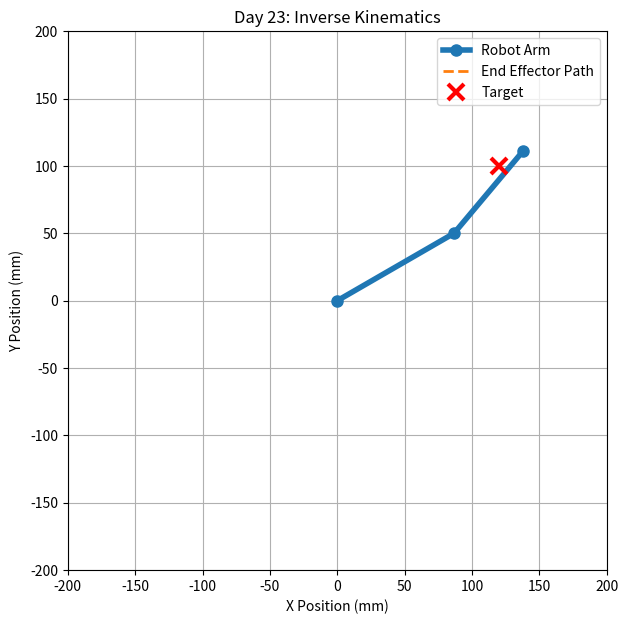

Reproduce this figure in Python.

import numpy as np
import matplotlib.pyplot as plt
from matplotlib.animation import FuncAnimation

# Robot parameters
L1 = 100.0
L2 = 80.0

start_angles = np.array([30.0, 20.0])
target_x = 120.0
target_y = 100.0

T = 5.0
steps = 100
time = np.linspace(0, T, steps + 1)

min_angles = np.array([0.0, -90.0])
max_angles = np.array([90.0, 90.0])
max_velocity = np.array([20.0, 20.0])
max_acceleration = np.array([15.0, 15.0])


def forward_kinematics(angles):
    t1, t2 = np.radians(angles)

    x1 = L1 * np.cos(t1)
    y1 = L1 * np.sin(t1)

    x2 = x1 + L2 * np.cos(t1 + t2)
    y2 = y1 + L2 * np.sin(t1 + t2)

    return x1, y1, x2, y2


def inverse_kinematics(x, y):
    r = np.hypot(x, y)

    if r > L1 + L2 or r < abs(L1 - L2):
        raise ValueError("Target is unreachable!")

    c2 = (x*x + y*y - L1*L1 - L2*L2) / (2*L1*L2)
    c2 = np.clip(c2, -1.0, 1.0)

    # Positive elbow-angle solution
    t2 = np.arccos(c2)

    t1 = (
        np.arctan2(y, x)
        - np.arctan2(
            L2 * np.sin(t2),
            L1 + L2 * np.cos(t2)
        )
    )

    return np.degrees([t1, t2])


# 1. Solve IK
target_angles = inverse_kinematics(target_x, target_y)
print("Target joint angles:", np.round(target_angles, 2))

# 2. Plan quintic trajectory
u = time / T
s = 10*u**3 - 15*u**4 + 6*u**5

delta = target_angles - start_angles

joint_trajectory = (
    start_angles[None, :] + s[:, None] * delta[None, :]
)

velocity = (
    (30*u**2 - 60*u**3 + 30*u**4)[:, None]
    * delta[None, :] / T
)

acceleration = (
    (60*u - 180*u**2 + 120*u**3)[:, None]
    * delta[None, :] / T**2
)

# 3. Safety checks
position_safe = np.all(
    (joint_trajectory >= min_angles) &
    (joint_trajectory <= max_angles)
)

velocity_safe = np.all(
    np.abs(velocity) <= max_velocity
)

acceleration_safe = np.all(
    np.abs(acceleration) <= max_acceleration
)

if not (position_safe and velocity_safe and acceleration_safe):
    raise ValueError("Unsafe joint trajectory!")

print("Trajectory safety check passed!")

# 4. Verify target position
_, _, check_x, check_y = forward_kinematics(target_angles)

error = np.hypot(check_x - target_x, check_y - target_y)
print("Final position error:", round(error, 8), "mm")

# 5. Precompute end-effector path
x_history = []
y_history = []

for angles in joint_trajectory:
    _, _, x, y = forward_kinematics(angles)
    x_history.append(x)
    y_history.append(y)

# 6. Create animation
fig, ax = plt.subplots(figsize=(7, 7))

ax.set_xlim(-200, 200)
ax.set_ylim(-200, 200)
ax.set_aspect("equal")
ax.set_xlabel("X Position (mm)")
ax.set_ylabel("Y Position (mm)")
ax.set_title("Day 23: Inverse Kinematics")
ax.grid(True)

arm_line, = ax.plot(
    [], [], "o-", linewidth=4,
    markersize=8, label="Robot Arm"
)

path_line, = ax.plot(
    [], [], "--", linewidth=2,
    label="End Effector Path"
)

ax.plot(
    target_x, target_y, "rx",
    markersize=12, markeredgewidth=3,
    label="Target"
)

ax.legend()


def update(frame):
    angles = joint_trajectory[frame]
    x1, y1, x2, y2 = forward_kinematics(angles)

    arm_line.set_data(
        [0, x1, x2],
        [0, y1, y2]
    )

    path_line.set_data(
        x_history[:frame + 1],
        y_history[:frame + 1]
    )

    return arm_line, path_line


ani = FuncAnimation(
    fig,
    update,
    frames=len(joint_trajectory),
    interval=50,
    blit=True,
    repeat=False
)

plt.show()
